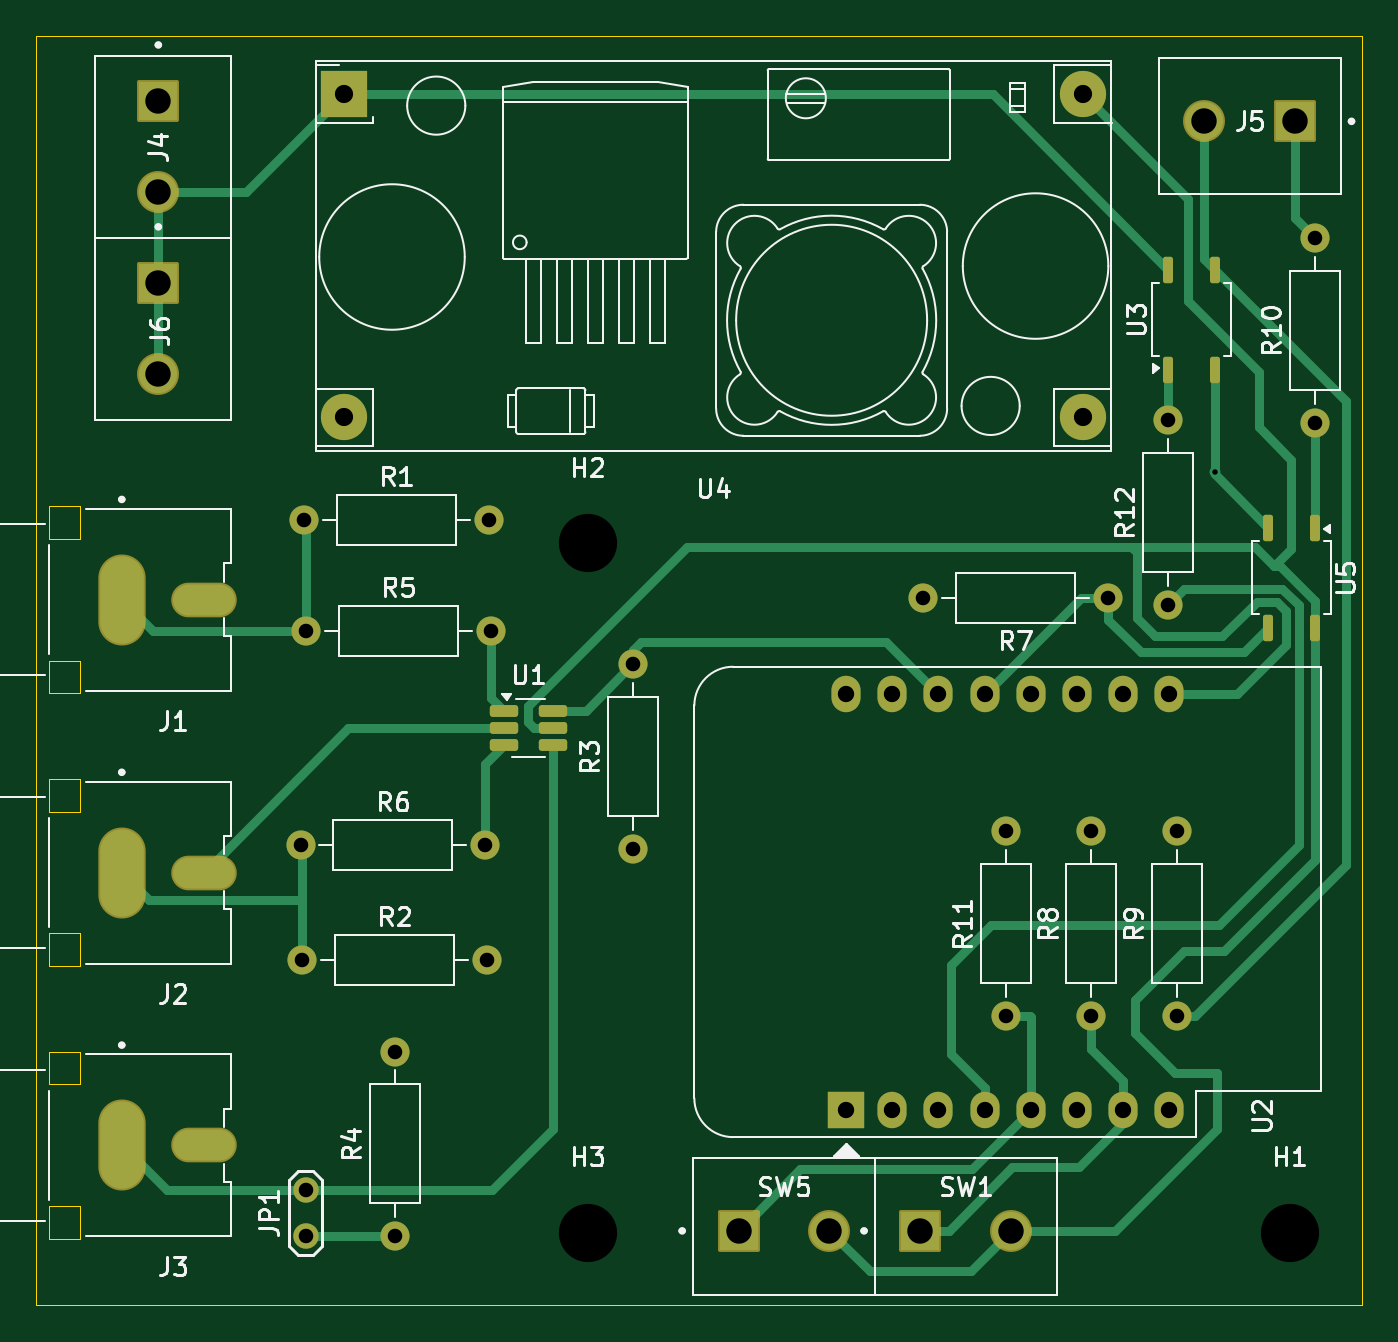
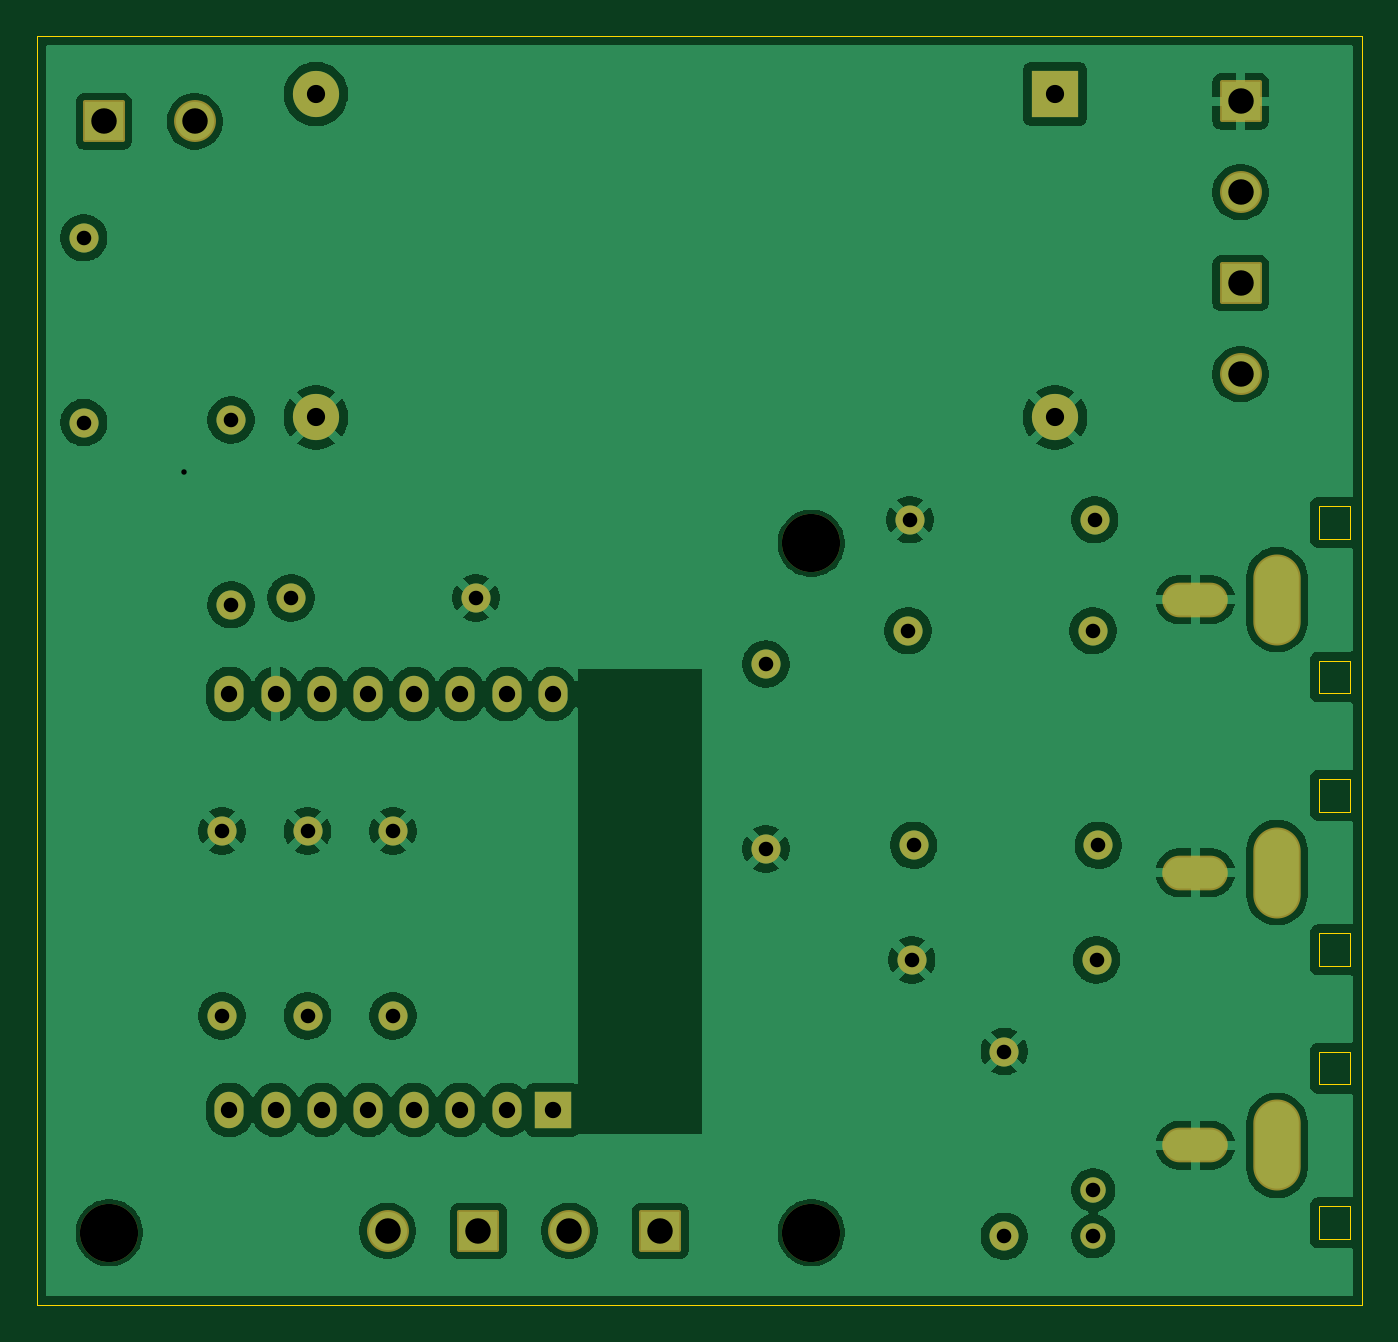
Circuit board: 9 layer files. Board 72.9 x 69.8 mm.
- bottom_copper: AHD-Switch-CuBottom.gbr (120330 bytes)
- top_copper: AHD-Switch-CuTop.gbr (13237 bytes)
- outline: AHD-Switch-EdgeCuts.gbr (1903 bytes)
- bottom_mask: AHD-Switch-MaskBottom.gbr (3765 bytes)
- top_mask: AHD-Switch-MaskTop.gbr (4329 bytes)
- drill: AHD-Switch-NPTH.drl (378 bytes)
- drill: AHD-Switch-PTH.drl (1828 bytes)
- bottom_silk: AHD-Switch-SilkBottom.gbr (3775 bytes)
- top_silk: AHD-Switch-SilkTop.gbr (51987 bytes)

=== bottom_copper: AHD-Switch-CuBottom.gbr (120330 bytes, source omitted) ===
=== top_copper: AHD-Switch-CuTop.gbr (13237 bytes, source omitted) ===
=== outline: AHD-Switch-EdgeCuts.gbr ===
%TF.GenerationSoftware,KiCad,Pcbnew,9.0.2*%
%TF.CreationDate,2025-07-13T19:28:41+02:00*%
%TF.ProjectId,AHD-Switch,4148442d-5377-4697-9463-682e6b696361,rev?*%
%TF.SameCoordinates,Original*%
%TF.FileFunction,Profile,NP*%
%FSLAX46Y46*%
G04 Gerber Fmt 4.6, Leading zero omitted, Abs format (unit mm)*
G04 Created by KiCad (PCBNEW 9.0.2) date 2025-07-13 19:28:41*
%MOMM*%
%LPD*%
G01*
G04 APERTURE LIST*
%TA.AperFunction,Profile*%
%ADD10C,0.050000*%
%TD*%
%TA.AperFunction,Profile*%
%ADD11C,0.010000*%
%TD*%
G04 APERTURE END LIST*
D10*
X30300000Y-78000000D02*
X103200000Y-78000000D01*
X103200000Y-147800000D01*
X30300000Y-147800000D01*
X30300000Y-78000000D01*
D11*
%TO.C,J2*%
X31000000Y-118850000D02*
X31000000Y-120650000D01*
X31000000Y-120650000D02*
X32700000Y-120650000D01*
X31000000Y-127350000D02*
X31000000Y-129150000D01*
X31000000Y-129150000D02*
X32700000Y-129150000D01*
X32700000Y-118850000D02*
X31000000Y-118850000D01*
X32700000Y-120650000D02*
X32700000Y-118850000D01*
X32700000Y-127350000D02*
X31000000Y-127350000D01*
X32700000Y-129150000D02*
X32700000Y-127350000D01*
%TO.C,J1*%
X31000000Y-103850000D02*
X31000000Y-105650000D01*
X31000000Y-105650000D02*
X32700000Y-105650000D01*
X31000000Y-112350000D02*
X31000000Y-114150000D01*
X31000000Y-114150000D02*
X32700000Y-114150000D01*
X32700000Y-103850000D02*
X31000000Y-103850000D01*
X32700000Y-105650000D02*
X32700000Y-103850000D01*
X32700000Y-112350000D02*
X31000000Y-112350000D01*
X32700000Y-114150000D02*
X32700000Y-112350000D01*
%TO.C,J3*%
X31000000Y-133850000D02*
X31000000Y-135650000D01*
X31000000Y-135650000D02*
X32700000Y-135650000D01*
X31000000Y-142350000D02*
X31000000Y-144150000D01*
X31000000Y-144150000D02*
X32700000Y-144150000D01*
X32700000Y-133850000D02*
X31000000Y-133850000D01*
X32700000Y-135650000D02*
X32700000Y-133850000D01*
X32700000Y-142350000D02*
X31000000Y-142350000D01*
X32700000Y-144150000D02*
X32700000Y-142350000D01*
%TD*%
M02*

=== bottom_mask: AHD-Switch-MaskBottom.gbr ===
%TF.GenerationSoftware,KiCad,Pcbnew,9.0.2*%
%TF.CreationDate,2025-07-13T19:28:41+02:00*%
%TF.ProjectId,AHD-Switch,4148442d-5377-4697-9463-682e6b696361,rev?*%
%TF.SameCoordinates,Original*%
%TF.FileFunction,Soldermask,Bot*%
%TF.FilePolarity,Negative*%
%FSLAX46Y46*%
G04 Gerber Fmt 4.6, Leading zero omitted, Abs format (unit mm)*
G04 Created by KiCad (PCBNEW 9.0.2) date 2025-07-13 19:28:41*
%MOMM*%
%LPD*%
G01*
G04 APERTURE LIST*
G04 Aperture macros list*
%AMRoundRect*
0 Rectangle with rounded corners*
0 $1 Rounding radius*
0 $2 $3 $4 $5 $6 $7 $8 $9 X,Y pos of 4 corners*
0 Add a 4 corners polygon primitive as box body*
4,1,4,$2,$3,$4,$5,$6,$7,$8,$9,$2,$3,0*
0 Add four circle primitives for the rounded corners*
1,1,$1+$1,$2,$3*
1,1,$1+$1,$4,$5*
1,1,$1+$1,$6,$7*
1,1,$1+$1,$8,$9*
0 Add four rect primitives between the rounded corners*
20,1,$1+$1,$2,$3,$4,$5,0*
20,1,$1+$1,$4,$5,$6,$7,0*
20,1,$1+$1,$6,$7,$8,$9,0*
20,1,$1+$1,$8,$9,$2,$3,0*%
G04 Aperture macros list end*
%ADD10C,1.600000*%
%ADD11C,3.200000*%
%ADD12RoundRect,0.102000X-1.050000X1.050000X-1.050000X-1.050000X1.050000X-1.050000X1.050000X1.050000X0*%
%ADD13C,2.304000*%
%ADD14O,2.604000X5.004000*%
%ADD15O,3.604000X1.904000*%
%ADD16RoundRect,0.102000X-1.050000X-1.050000X1.050000X-1.050000X1.050000X1.050000X-1.050000X1.050000X0*%
%ADD17C,1.400000*%
%ADD18R,2.000000X2.000000*%
%ADD19O,1.600000X2.000000*%
%ADD20R,2.540000X2.540000*%
%ADD21C,2.540000*%
%ADD22RoundRect,0.102000X1.050000X1.050000X-1.050000X1.050000X-1.050000X-1.050000X1.050000X-1.050000X0*%
G04 APERTURE END LIST*
D10*
%TO.C,R7*%
X89200000Y-108900000D03*
X79040000Y-108900000D03*
%TD*%
D11*
%TO.C,H3*%
X60600000Y-143800000D03*
%TD*%
D10*
%TO.C,R3*%
X63100000Y-122700000D03*
X63100000Y-112540000D03*
%TD*%
D12*
%TO.C,J4*%
X37000000Y-81600000D03*
D13*
X37000000Y-86600000D03*
%TD*%
D14*
%TO.C,J2*%
X35000000Y-124000000D03*
D15*
X39500000Y-124000000D03*
%TD*%
D12*
%TO.C,J6*%
X37000000Y-91600000D03*
D13*
X37000000Y-96600000D03*
%TD*%
D16*
%TO.C,SW1*%
X78900000Y-143700000D03*
D13*
X83900000Y-143700000D03*
%TD*%
D10*
%TO.C,R1*%
X45020000Y-104600000D03*
X55180000Y-104600000D03*
%TD*%
%TO.C,R5*%
X45120000Y-110700000D03*
X55280000Y-110700000D03*
%TD*%
%TO.C,R8*%
X88300000Y-131880000D03*
X88300000Y-121720000D03*
%TD*%
%TO.C,R4*%
X50000000Y-144000000D03*
X50000000Y-133840000D03*
%TD*%
D16*
%TO.C,SW5*%
X68900000Y-143700000D03*
D13*
X73900000Y-143700000D03*
%TD*%
D17*
%TO.C,JP1*%
X45100000Y-144000000D03*
X45100000Y-141460000D03*
%TD*%
D10*
%TO.C,R6*%
X44820000Y-122500000D03*
X54980000Y-122500000D03*
%TD*%
D18*
%TO.C,U2*%
X74810000Y-137045000D03*
D19*
X77350000Y-137045000D03*
X79890000Y-137045000D03*
X82430000Y-137045000D03*
X84970000Y-137045000D03*
X87510000Y-137045000D03*
X90050000Y-137045000D03*
X92590000Y-137045000D03*
X92590000Y-114185000D03*
X90050000Y-114185000D03*
X87510000Y-114185000D03*
X84970000Y-114185000D03*
X82430000Y-114185000D03*
X79890000Y-114185000D03*
X77350000Y-114185000D03*
X74810000Y-114185000D03*
%TD*%
D20*
%TO.C,U4*%
X47200000Y-81200000D03*
D21*
X47200000Y-98980000D03*
X87840000Y-98980000D03*
X87840000Y-81200000D03*
%TD*%
D11*
%TO.C,H2*%
X60600000Y-105900000D03*
%TD*%
D14*
%TO.C,J1*%
X35000000Y-109000000D03*
D15*
X39500000Y-109000000D03*
%TD*%
D11*
%TO.C,H1*%
X99200000Y-143800000D03*
%TD*%
D14*
%TO.C,J3*%
X35000000Y-139000000D03*
D15*
X39500000Y-139000000D03*
%TD*%
D10*
%TO.C,R9*%
X93000000Y-131880000D03*
X93000000Y-121720000D03*
%TD*%
%TO.C,R2*%
X44920000Y-128800000D03*
X55080000Y-128800000D03*
%TD*%
%TO.C,R11*%
X83600000Y-131880000D03*
X83600000Y-121720000D03*
%TD*%
%TO.C,R12*%
X92500000Y-109280000D03*
X92500000Y-99120000D03*
%TD*%
D22*
%TO.C,J5*%
X99500000Y-82700000D03*
D13*
X94500000Y-82700000D03*
%TD*%
D10*
%TO.C,R10*%
X100600000Y-89100000D03*
X100600000Y-99260000D03*
%TD*%
M02*

=== top_mask: AHD-Switch-MaskTop.gbr ===
%TF.GenerationSoftware,KiCad,Pcbnew,9.0.2*%
%TF.CreationDate,2025-07-13T19:28:41+02:00*%
%TF.ProjectId,AHD-Switch,4148442d-5377-4697-9463-682e6b696361,rev?*%
%TF.SameCoordinates,Original*%
%TF.FileFunction,Soldermask,Top*%
%TF.FilePolarity,Negative*%
%FSLAX46Y46*%
G04 Gerber Fmt 4.6, Leading zero omitted, Abs format (unit mm)*
G04 Created by KiCad (PCBNEW 9.0.2) date 2025-07-13 19:28:41*
%MOMM*%
%LPD*%
G01*
G04 APERTURE LIST*
G04 Aperture macros list*
%AMRoundRect*
0 Rectangle with rounded corners*
0 $1 Rounding radius*
0 $2 $3 $4 $5 $6 $7 $8 $9 X,Y pos of 4 corners*
0 Add a 4 corners polygon primitive as box body*
4,1,4,$2,$3,$4,$5,$6,$7,$8,$9,$2,$3,0*
0 Add four circle primitives for the rounded corners*
1,1,$1+$1,$2,$3*
1,1,$1+$1,$4,$5*
1,1,$1+$1,$6,$7*
1,1,$1+$1,$8,$9*
0 Add four rect primitives between the rounded corners*
20,1,$1+$1,$2,$3,$4,$5,0*
20,1,$1+$1,$4,$5,$6,$7,0*
20,1,$1+$1,$6,$7,$8,$9,0*
20,1,$1+$1,$8,$9,$2,$3,0*%
G04 Aperture macros list end*
%ADD10C,1.600000*%
%ADD11RoundRect,0.102000X-1.050000X1.050000X-1.050000X-1.050000X1.050000X-1.050000X1.050000X1.050000X0*%
%ADD12C,2.304000*%
%ADD13O,2.604000X5.004000*%
%ADD14O,3.604000X1.904000*%
%ADD15RoundRect,0.137500X-0.137500X0.587500X-0.137500X-0.587500X0.137500X-0.587500X0.137500X0.587500X0*%
%ADD16RoundRect,0.102000X-1.050000X-1.050000X1.050000X-1.050000X1.050000X1.050000X-1.050000X1.050000X0*%
%ADD17RoundRect,0.137500X0.137500X-0.587500X0.137500X0.587500X-0.137500X0.587500X-0.137500X-0.587500X0*%
%ADD18RoundRect,0.162500X-0.617500X-0.162500X0.617500X-0.162500X0.617500X0.162500X-0.617500X0.162500X0*%
%ADD19C,1.400000*%
%ADD20R,2.000000X2.000000*%
%ADD21O,1.600000X2.000000*%
%ADD22R,2.540000X2.540000*%
%ADD23C,2.540000*%
%ADD24RoundRect,0.102000X1.050000X1.050000X-1.050000X1.050000X-1.050000X-1.050000X1.050000X-1.050000X0*%
G04 APERTURE END LIST*
D10*
%TO.C,R7*%
X89200000Y-108900000D03*
X79040000Y-108900000D03*
%TD*%
%TO.C,R3*%
X63100000Y-122700000D03*
X63100000Y-112540000D03*
%TD*%
D11*
%TO.C,J4*%
X37000000Y-81600000D03*
D12*
X37000000Y-86600000D03*
%TD*%
D13*
%TO.C,J2*%
X35000000Y-124000000D03*
D14*
X39500000Y-124000000D03*
%TD*%
D11*
%TO.C,J6*%
X37000000Y-91600000D03*
D12*
X37000000Y-96600000D03*
%TD*%
D15*
%TO.C,U5*%
X100570000Y-105050000D03*
X98030000Y-105050000D03*
X98030000Y-110550000D03*
X100570000Y-110550000D03*
%TD*%
D16*
%TO.C,SW1*%
X78900000Y-143700000D03*
D12*
X83900000Y-143700000D03*
%TD*%
D10*
%TO.C,R1*%
X45020000Y-104600000D03*
X55180000Y-104600000D03*
%TD*%
%TO.C,R5*%
X45120000Y-110700000D03*
X55280000Y-110700000D03*
%TD*%
%TO.C,R8*%
X88300000Y-131880000D03*
X88300000Y-121720000D03*
%TD*%
%TO.C,R4*%
X50000000Y-144000000D03*
X50000000Y-133840000D03*
%TD*%
D17*
%TO.C,U3*%
X92530000Y-96350000D03*
X95070000Y-96350000D03*
X95070000Y-90850000D03*
X92530000Y-90850000D03*
%TD*%
D18*
%TO.C,U1*%
X56000000Y-115100000D03*
X56000000Y-116050000D03*
X56000000Y-117000000D03*
X58700000Y-117000000D03*
X58700000Y-116050000D03*
X58700000Y-115100000D03*
%TD*%
D16*
%TO.C,SW5*%
X68900000Y-143700000D03*
D12*
X73900000Y-143700000D03*
%TD*%
D19*
%TO.C,JP1*%
X45100000Y-144000000D03*
X45100000Y-141460000D03*
%TD*%
D10*
%TO.C,R6*%
X44820000Y-122500000D03*
X54980000Y-122500000D03*
%TD*%
D20*
%TO.C,U2*%
X74810000Y-137045000D03*
D21*
X77350000Y-137045000D03*
X79890000Y-137045000D03*
X82430000Y-137045000D03*
X84970000Y-137045000D03*
X87510000Y-137045000D03*
X90050000Y-137045000D03*
X92590000Y-137045000D03*
X92590000Y-114185000D03*
X90050000Y-114185000D03*
X87510000Y-114185000D03*
X84970000Y-114185000D03*
X82430000Y-114185000D03*
X79890000Y-114185000D03*
X77350000Y-114185000D03*
X74810000Y-114185000D03*
%TD*%
D22*
%TO.C,U4*%
X47200000Y-81200000D03*
D23*
X47200000Y-98980000D03*
X87840000Y-98980000D03*
X87840000Y-81200000D03*
%TD*%
D13*
%TO.C,J1*%
X35000000Y-109000000D03*
D14*
X39500000Y-109000000D03*
%TD*%
D13*
%TO.C,J3*%
X35000000Y-139000000D03*
D14*
X39500000Y-139000000D03*
%TD*%
D10*
%TO.C,R9*%
X93000000Y-131880000D03*
X93000000Y-121720000D03*
%TD*%
%TO.C,R2*%
X44920000Y-128800000D03*
X55080000Y-128800000D03*
%TD*%
%TO.C,R11*%
X83600000Y-131880000D03*
X83600000Y-121720000D03*
%TD*%
%TO.C,R12*%
X92500000Y-109280000D03*
X92500000Y-99120000D03*
%TD*%
D24*
%TO.C,J5*%
X99500000Y-82700000D03*
D12*
X94500000Y-82700000D03*
%TD*%
D10*
%TO.C,R10*%
X100600000Y-89100000D03*
X100600000Y-99260000D03*
%TD*%
M02*

=== drill: AHD-Switch-NPTH.drl ===
M48
; DRILL file {KiCad 9.0.2} date 2025-07-13T19:28:41+0200
; FORMAT={-:-/ absolute / inch / decimal}
; #@! TF.CreationDate,2025-07-13T19:28:41+02:00
; #@! TF.GenerationSoftware,Kicad,Pcbnew,9.0.2
; #@! TF.FileFunction,NonPlated,1,2,NPTH
FMAT,2
INCH
; #@! TA.AperFunction,NonPlated,NPTH,ComponentDrill
T1C0.1260
%
G90
G05
T1
X2.3858Y-4.1693
X2.3858Y-5.6614
X3.9055Y-5.6614
M30

=== drill: AHD-Switch-PTH.drl ===
M48
; DRILL file {KiCad 9.0.2} date 2025-07-13T19:28:41+0200
; FORMAT={-:-/ absolute / inch / decimal}
; #@! TF.CreationDate,2025-07-13T19:28:41+02:00
; #@! TF.GenerationSoftware,Kicad,Pcbnew,9.0.2
; #@! TF.FileFunction,Plated,1,2,PTH
FMAT,2
INCH
; #@! TA.AperFunction,Plated,PTH,ViaDrill
T1C0.0118
; #@! TA.AperFunction,Plated,PTH,ComponentDrill
T2C0.0315
; #@! TA.AperFunction,Plated,PTH,ComponentDrill
T3C0.0354
; #@! TA.AperFunction,Plated,PTH,ComponentDrill
T4C0.0394
; #@! TA.AperFunction,Plated,PTH,ComponentDrill
T5C0.0512
; #@! TA.AperFunction,Plated,PTH,ComponentDrill
T6C0.0551
%
G90
G05
T1
X3.7429Y-4.0157
T2
X1.7646Y-4.8228
X1.7685Y-5.0709
X1.7724Y-4.1181
X1.7756Y-5.5693
X1.7756Y-5.6693
X1.7764Y-4.3583
X1.9685Y-5.2693
X1.9685Y-5.6693
X2.1646Y-4.8228
X2.1685Y-5.0709
X2.1724Y-4.1181
X2.1764Y-4.3583
X2.4843Y-4.4307
X2.4843Y-4.8307
X3.1118Y-4.2874
X3.2913Y-4.7921
X3.2913Y-5.1921
X3.4764Y-4.7921
X3.4764Y-5.1921
X3.5118Y-4.2874
X3.6417Y-3.9024
X3.6417Y-4.3024
X3.6614Y-4.7921
X3.6614Y-5.1921
X3.9606Y-3.5079
X3.9606Y-3.9079
T3
X2.9453Y-4.4955
X2.9453Y-5.3955
X3.0453Y-4.4955
X3.0453Y-5.3955
X3.1453Y-4.4955
X3.1453Y-5.3955
X3.2453Y-4.4955
X3.2453Y-5.3955
X3.3453Y-4.4955
X3.3453Y-5.3955
X3.4453Y-4.4955
X3.4453Y-5.3955
X3.5453Y-4.4955
X3.5453Y-5.3955
X3.6453Y-4.4955
X3.6453Y-5.3955
T4
X1.8583Y-3.1969
X1.8583Y-3.8969
X3.4583Y-3.1969
X3.4583Y-3.8969
T6
X1.4567Y-3.2126
X1.4567Y-3.4094
X1.4567Y-3.6063
X1.4567Y-3.8031
X2.7126Y-5.6575
X2.9094Y-5.6575
X3.1063Y-5.6575
X3.3031Y-5.6575
X3.7205Y-3.2559
X3.9173Y-3.2559
T4
G00X1.5807Y-4.2913
M15
G01X1.5295Y-4.2913
M16
G05
G00X1.5807Y-4.8819
M15
G01X1.5295Y-4.8819
M16
G05
G00X1.5807Y-5.4724
M15
G01X1.5295Y-5.4724
M16
G05
T5
G00X1.378Y-4.3327
M15
G01X1.378Y-4.25
M16
G05
G00X1.378Y-4.9232
M15
G01X1.378Y-4.8406
M16
G05
G00X1.378Y-5.5138
M15
G01X1.378Y-5.4311
M16
G05
M30

=== bottom_silk: AHD-Switch-SilkBottom.gbr ===
%TF.GenerationSoftware,KiCad,Pcbnew,9.0.2*%
%TF.CreationDate,2025-07-13T19:28:41+02:00*%
%TF.ProjectId,AHD-Switch,4148442d-5377-4697-9463-682e6b696361,rev?*%
%TF.SameCoordinates,Original*%
%TF.FileFunction,Legend,Bot*%
%TF.FilePolarity,Positive*%
%FSLAX46Y46*%
G04 Gerber Fmt 4.6, Leading zero omitted, Abs format (unit mm)*
G04 Created by KiCad (PCBNEW 9.0.2) date 2025-07-13 19:28:41*
%MOMM*%
%LPD*%
G01*
G04 APERTURE LIST*
G04 Aperture macros list*
%AMRoundRect*
0 Rectangle with rounded corners*
0 $1 Rounding radius*
0 $2 $3 $4 $5 $6 $7 $8 $9 X,Y pos of 4 corners*
0 Add a 4 corners polygon primitive as box body*
4,1,4,$2,$3,$4,$5,$6,$7,$8,$9,$2,$3,0*
0 Add four circle primitives for the rounded corners*
1,1,$1+$1,$2,$3*
1,1,$1+$1,$4,$5*
1,1,$1+$1,$6,$7*
1,1,$1+$1,$8,$9*
0 Add four rect primitives between the rounded corners*
20,1,$1+$1,$2,$3,$4,$5,0*
20,1,$1+$1,$4,$5,$6,$7,0*
20,1,$1+$1,$6,$7,$8,$9,0*
20,1,$1+$1,$8,$9,$2,$3,0*%
G04 Aperture macros list end*
%ADD10C,1.600000*%
%ADD11C,3.200000*%
%ADD12RoundRect,0.102000X-1.050000X1.050000X-1.050000X-1.050000X1.050000X-1.050000X1.050000X1.050000X0*%
%ADD13C,2.304000*%
%ADD14O,2.604000X5.004000*%
%ADD15O,3.604000X1.904000*%
%ADD16RoundRect,0.102000X-1.050000X-1.050000X1.050000X-1.050000X1.050000X1.050000X-1.050000X1.050000X0*%
%ADD17C,1.400000*%
%ADD18R,2.000000X2.000000*%
%ADD19O,1.600000X2.000000*%
%ADD20R,2.540000X2.540000*%
%ADD21C,2.540000*%
%ADD22RoundRect,0.102000X1.050000X1.050000X-1.050000X1.050000X-1.050000X-1.050000X1.050000X-1.050000X0*%
G04 APERTURE END LIST*
%LPC*%
D10*
%TO.C,R7*%
X89200000Y-108900000D03*
X79040000Y-108900000D03*
%TD*%
D11*
%TO.C,H3*%
X60600000Y-143800000D03*
%TD*%
D10*
%TO.C,R3*%
X63100000Y-122700000D03*
X63100000Y-112540000D03*
%TD*%
D12*
%TO.C,J4*%
X37000000Y-81600000D03*
D13*
X37000000Y-86600000D03*
%TD*%
D14*
%TO.C,J2*%
X35000000Y-124000000D03*
D15*
X39500000Y-124000000D03*
%TD*%
D12*
%TO.C,J6*%
X37000000Y-91600000D03*
D13*
X37000000Y-96600000D03*
%TD*%
D16*
%TO.C,SW1*%
X78900000Y-143700000D03*
D13*
X83900000Y-143700000D03*
%TD*%
D10*
%TO.C,R1*%
X45020000Y-104600000D03*
X55180000Y-104600000D03*
%TD*%
%TO.C,R5*%
X45120000Y-110700000D03*
X55280000Y-110700000D03*
%TD*%
%TO.C,R8*%
X88300000Y-131880000D03*
X88300000Y-121720000D03*
%TD*%
%TO.C,R4*%
X50000000Y-144000000D03*
X50000000Y-133840000D03*
%TD*%
D16*
%TO.C,SW5*%
X68900000Y-143700000D03*
D13*
X73900000Y-143700000D03*
%TD*%
D17*
%TO.C,JP1*%
X45100000Y-144000000D03*
X45100000Y-141460000D03*
%TD*%
D10*
%TO.C,R6*%
X44820000Y-122500000D03*
X54980000Y-122500000D03*
%TD*%
D18*
%TO.C,U2*%
X74810000Y-137045000D03*
D19*
X77350000Y-137045000D03*
X79890000Y-137045000D03*
X82430000Y-137045000D03*
X84970000Y-137045000D03*
X87510000Y-137045000D03*
X90050000Y-137045000D03*
X92590000Y-137045000D03*
X92590000Y-114185000D03*
X90050000Y-114185000D03*
X87510000Y-114185000D03*
X84970000Y-114185000D03*
X82430000Y-114185000D03*
X79890000Y-114185000D03*
X77350000Y-114185000D03*
X74810000Y-114185000D03*
%TD*%
D20*
%TO.C,U4*%
X47200000Y-81200000D03*
D21*
X47200000Y-98980000D03*
X87840000Y-98980000D03*
X87840000Y-81200000D03*
%TD*%
D11*
%TO.C,H2*%
X60600000Y-105900000D03*
%TD*%
D14*
%TO.C,J1*%
X35000000Y-109000000D03*
D15*
X39500000Y-109000000D03*
%TD*%
D11*
%TO.C,H1*%
X99200000Y-143800000D03*
%TD*%
D14*
%TO.C,J3*%
X35000000Y-139000000D03*
D15*
X39500000Y-139000000D03*
%TD*%
D10*
%TO.C,R9*%
X93000000Y-131880000D03*
X93000000Y-121720000D03*
%TD*%
%TO.C,R2*%
X44920000Y-128800000D03*
X55080000Y-128800000D03*
%TD*%
%TO.C,R11*%
X83600000Y-131880000D03*
X83600000Y-121720000D03*
%TD*%
%TO.C,R12*%
X92500000Y-109280000D03*
X92500000Y-99120000D03*
%TD*%
D22*
%TO.C,J5*%
X99500000Y-82700000D03*
D13*
X94500000Y-82700000D03*
%TD*%
D10*
%TO.C,R10*%
X100600000Y-89100000D03*
X100600000Y-99260000D03*
%TD*%
%LPD*%
M02*

=== top_silk: AHD-Switch-SilkTop.gbr (51987 bytes, source omitted) ===
